Run: headless pygame with SDL's dummy video driver; simulated clock (each Clock.tick advances the game by its frame time, no real sleeping); random seed 0; keys injected as events and as key.get_pressed() state; no mouse input.
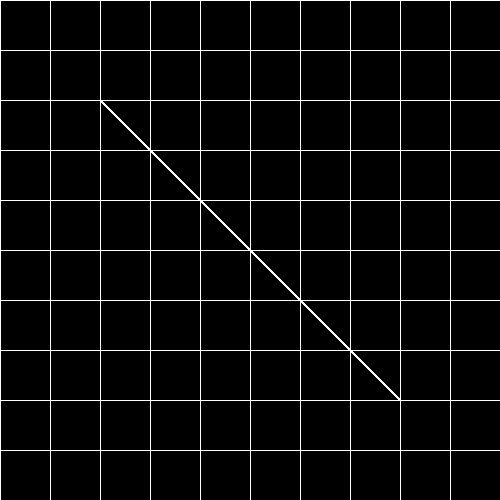
Frame 1 of 4 · flips 1–60 · no input
Frame 2 of 4 · flips 61–180 · tapped SPACE, RETURN · held RIGHT (→), D · screen unchanged from frame 1, image omitted
Frame 3 of 4 · flips 181–300 · held DOWN (↓), S · screen unchanged from frame 2, image omitted
Frame 4 of 4 · flips 301–420 · held LEFT (←), A, UP (↑), W · screen unchanged from frame 3, image omitted

The pygame program that drew these frames:

import pygame
import math

# Inicializa o pygame
pygame.init()


def draw_arrow(surface, color, start, end):
    # Desenha o corpo da seta
    pygame.draw.line(surface, color, start, end, 3)
    
    # Calcula a direção do vetor da seta (dx, dy)
    dx = end[0] - start[0]
    dy = end[1] - start[1]
    
    



# Configurações da tela
largura = 500
altura = 500
screen = pygame.display.set_mode((largura, altura))
tamanho = 50

# Loop principal
rodando_tela = True
while rodando_tela:
    screen.fill((0, 0, 0))  # Limpa a tela

    # Desenha a seta com a cabeça em ângulo de 30 graus
    draw_arrow(screen, (255, 255, 255), (100, 100), (400, 400))
    

    # Desenha as linhas verticais
    for x in range(0, largura, tamanho):
        pygame.draw.line(screen, (255,255,255), (x, 0), (x, altura), 1)

    # Desenha as linhas horizontais
    for y in range(0, altura, tamanho):
        pygame.draw.line(screen, (255,255,255), (0, y), (largura, y), 1)

    pygame.display.flip()  # Atualiza a tela

    # Verifica eventos
    for event in pygame.event.get():
        if event.type == pygame.QUIT:
            rodando_tela = False

pygame.quit()
